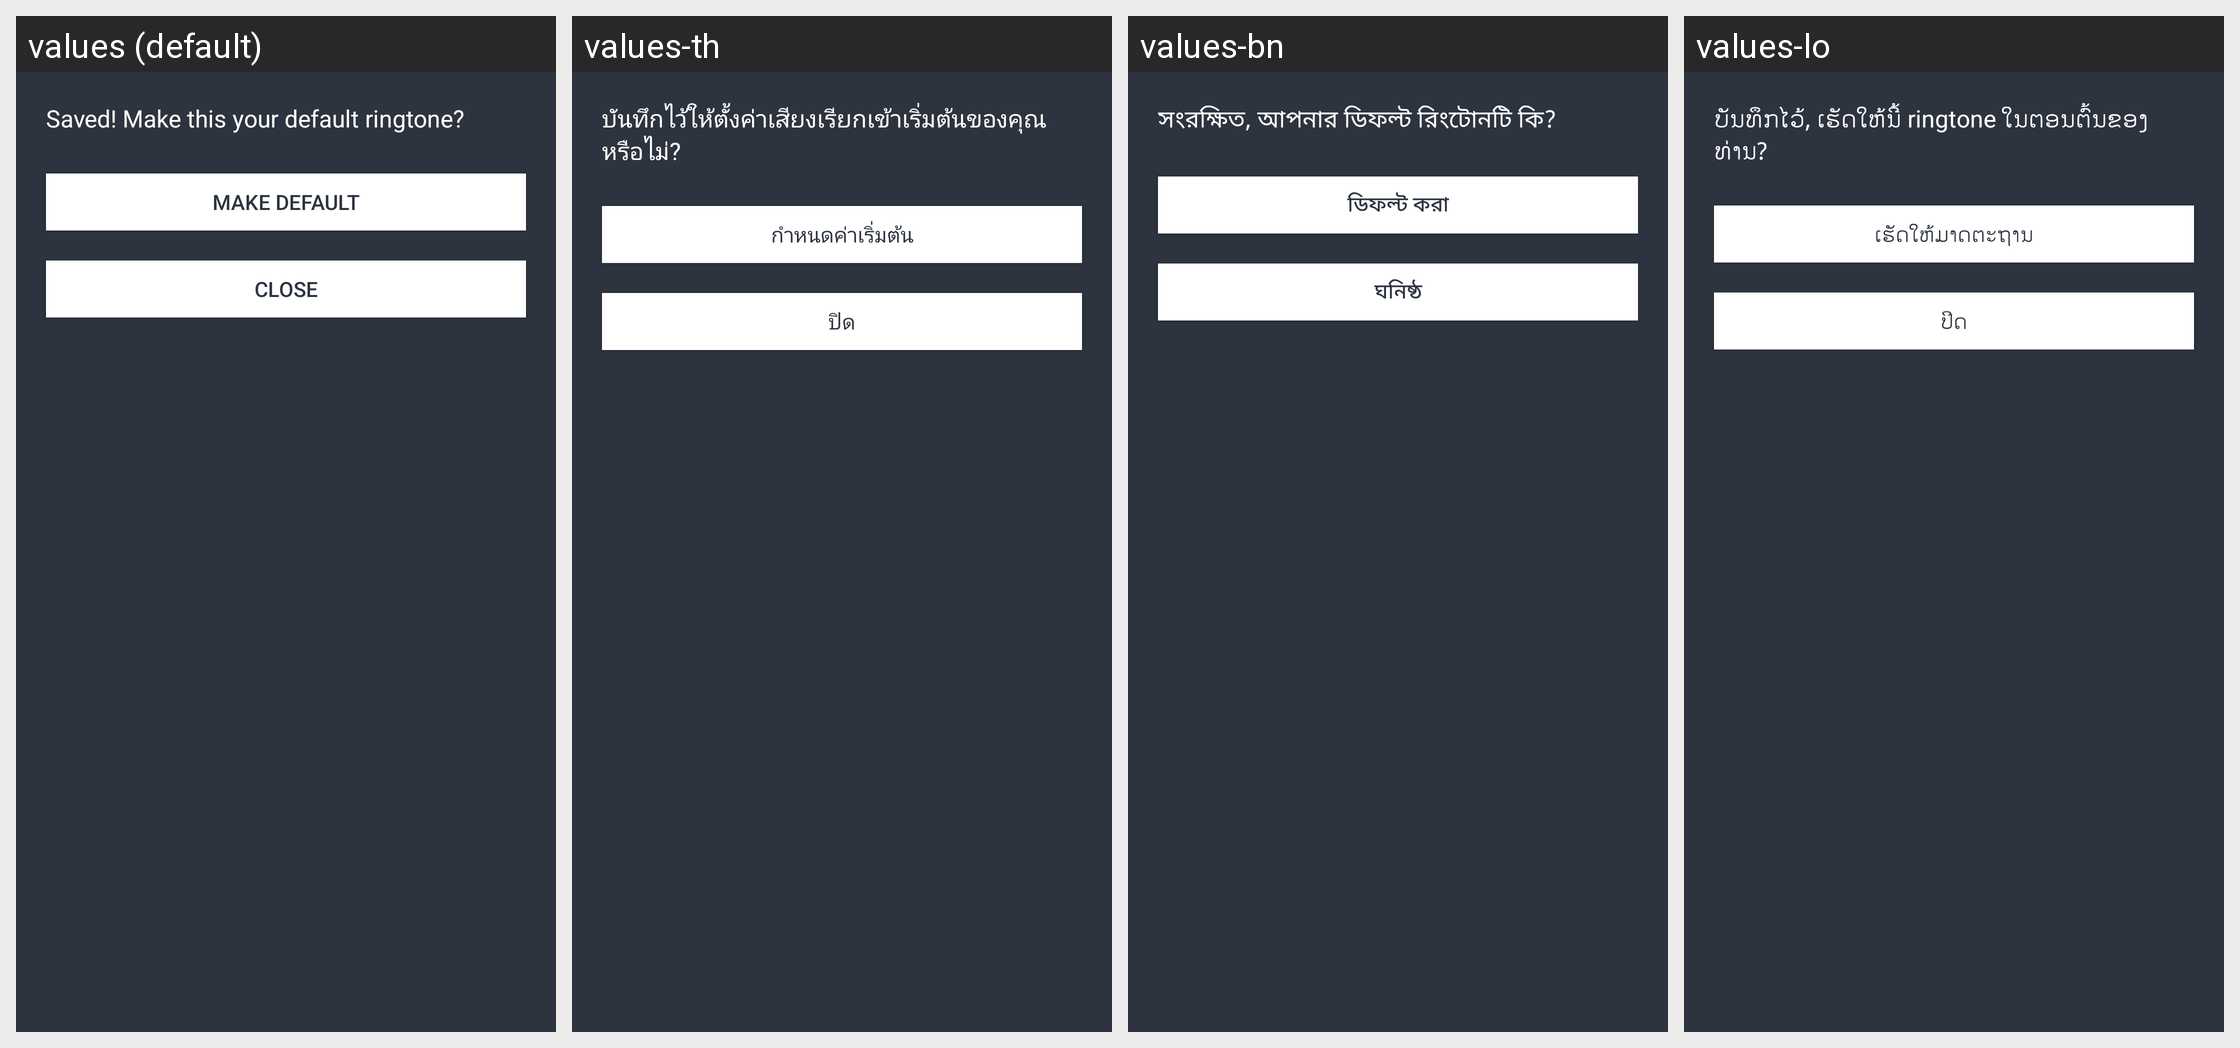

The Android screen above is rendered under several locales of the same app. Produce the string resources it draws, with the default and per-locale values.
Android screen res/layout/after_save_action.xml rendered under 4 locales, left to right: values (default), values-th, values-bn, values-lo. Device: Nexus 5 (rendered at 1080×1920; each locale shown at half size, 540×960, under a caption strip naming it); theme Theme.MaterialComponents.DayNight.NoActionBar.
Other locales in the repository, not shown: values-af, values-am, values-ar, values-az, values-be, values-bg, values-bs, values-ca, values-co, values-cs, values-da, values-de, values-el, values-es, values-et, values-eu, values-fa, values-fi, values-fr, values-fy, values-ga, values-gl, values-gu, values-haw, values-hr, values-ht, values-hu, values-hy, values-id, values-is, values-it, values-iw, values-ja, values-ka, values-ko, values-ky, values-lb, values-lt, values-lv, values-mg, values-mk, values-mn, values-ms, values-nl, values-no, values-pl, values-pt, values-ro, values-ru, values-sk, values-sl, values-sm, values-sq, values-sr, values-sv, values-tg, values-tl, values-tr, values-uk, values-uz, values-vi, values-zh.
Strings drawn on this screen, with the default value and each locale's value (text and hints the layout hard-codes, and strings that could not be matched under every locale, appear in the picture but are not listed):

set_default_ringtone
  values: Saved! Make this your default ringtone?
  values-th: บันทึกไว้ให้ตั้งค่าเสียงเรียกเข้าเริ่มต้นของคุณหรือไม่?
  values-bn: সংরক্ষিত, আপনার ডিফল্ট রিংটোনটি কি?
  values-lo: ບັນທຶກໄວ້, ເຮັດໃຫ້ນີ້ ringtone ໃນຕອນຕົ້ນຂອງທ່ານ?

make_default_ringtone_button
  values: Make Default
  values-th: กำหนดค่าเริ่มต้น
  values-bn: ডিফল্ট করা
  values-lo: ເຮັດໃຫ້ມາດຕະຖານ

do_nothing_with_ringtone_button
  values: Close
  values-th: ปิด
  values-bn: ঘনিষ্ঠ
  values-lo: ປິດ
